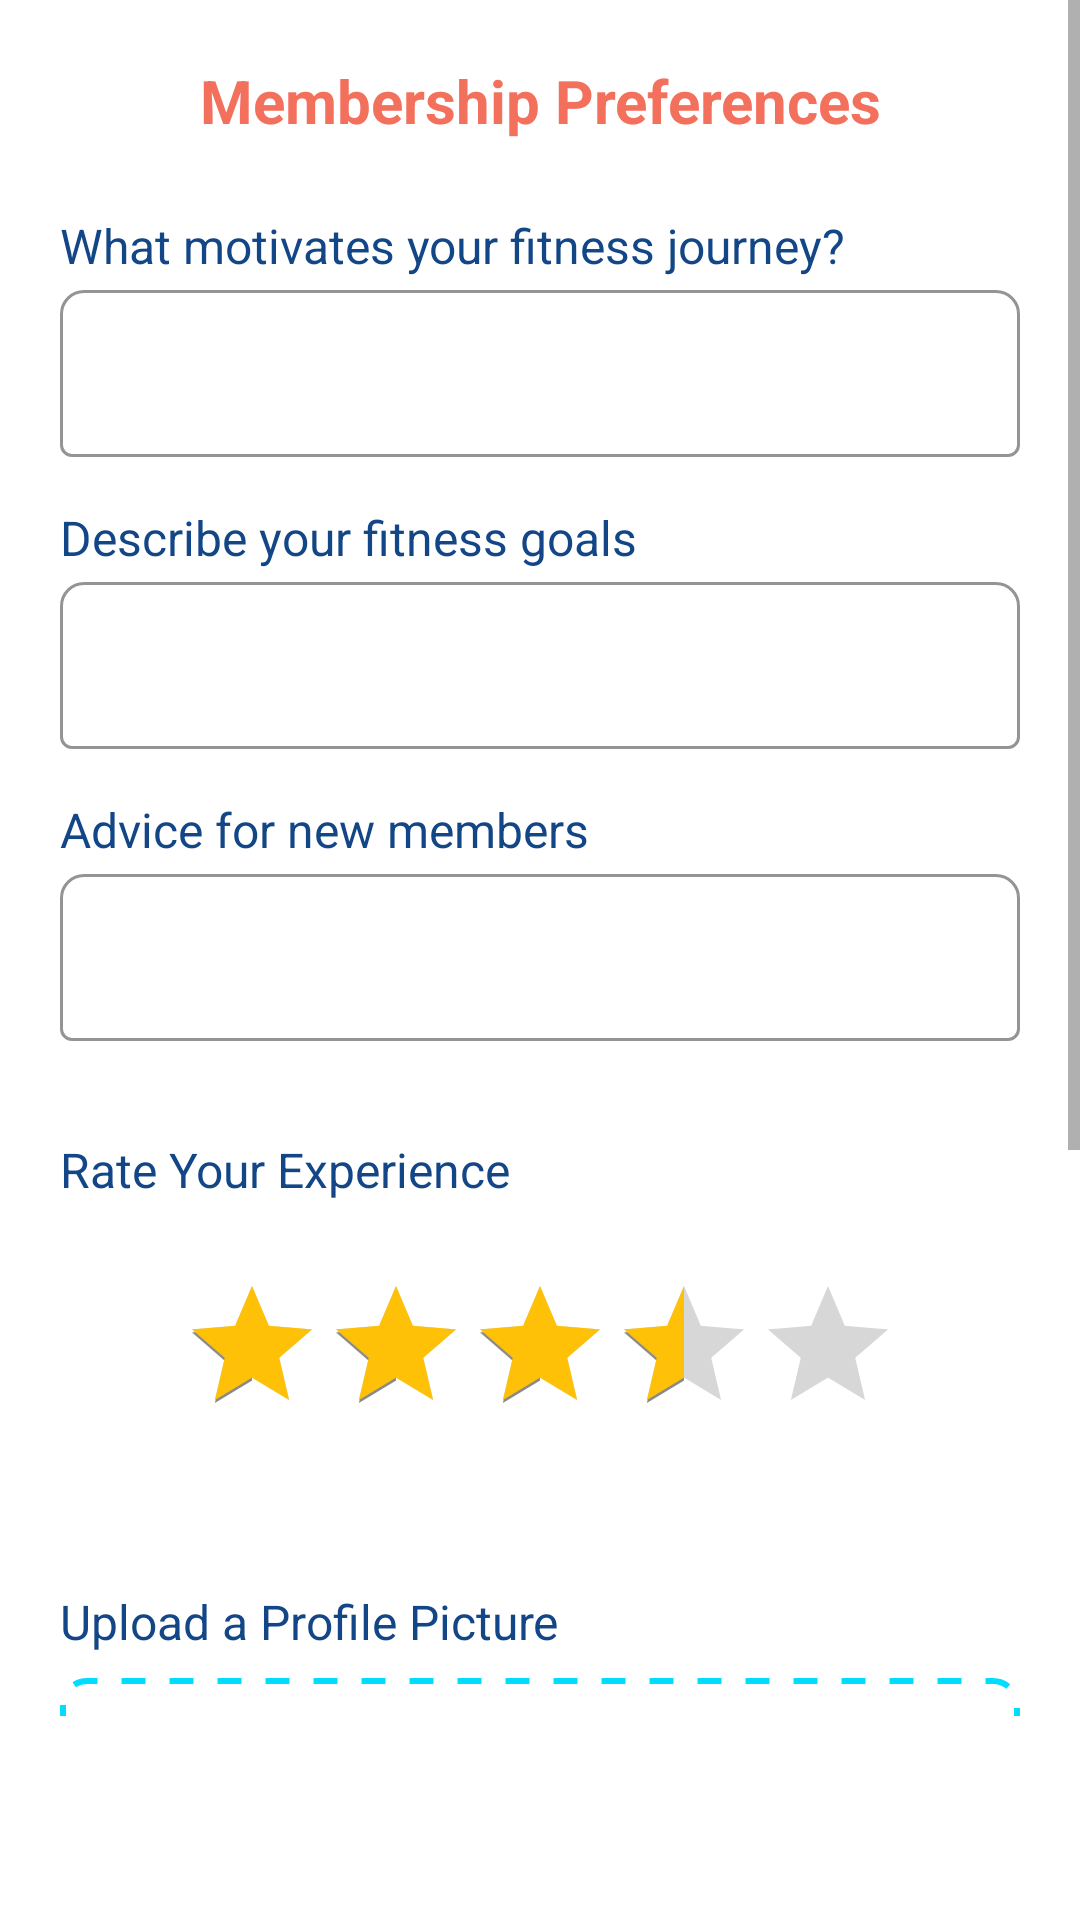

Here is an Android app screen rendered from its layout file. Give the layout XML and the strings, colors and styles it references.
<!-- AndroidManifest.xml: application theme Theme.MySlamBook -->
<!-- res/layout/fragment_form_page_three.xml -->
<?xml version="1.0" encoding="utf-8"?>
<androidx.constraintlayout.widget.ConstraintLayout xmlns:android="http://schemas.android.com/apk/res/android"
    xmlns:app="http://schemas.android.com/apk/res-auto"
    xmlns:tools="http://schemas.android.com/tools"
    android:layout_width="match_parent"
    android:layout_height="match_parent"
    android:background="@color/white"
    tools:context=".FormPageThreeFragment">

    <ScrollView
        android:layout_width="match_parent"
        android:layout_height="0dp"
        app:layout_constraintTop_toTopOf="parent"
        app:layout_constraintBottom_toTopOf="@id/actionLayout">

        <LinearLayout
            android:id="@+id/linear1"
            android:layout_width="match_parent"
            android:layout_height="wrap_content"
            android:padding="20dp"
            android:orientation="vertical">

            <TextView
                android:layout_width="match_parent"
                android:layout_height="wrap_content"
                android:text="Membership Preferences"
                android:textSize="20sp"
                android:textStyle="bold"
                android:textColor="#F3705C"
                android:gravity="center_horizontal"
                android:layout_marginBottom="24dp" />


            
            <TextView
                android:layout_width="match_parent"
                android:layout_height="wrap_content"
                android:text="What motivates your fitness journey?"
                android:textColor="@color/primary"
                android:layout_marginBottom="4dp"
                android:textSize="16sp" />

            <com.google.android.material.textfield.TextInputLayout
                android:layout_width="match_parent"
                android:layout_height="wrap_content"
                style="@style/Widget.MaterialComponents.TextInputLayout.OutlinedBox"
                app:boxStrokeColor="#F3705C"
                android:layout_marginBottom="16dp"
                app:boxCornerRadiusTopStart="8dp"
                app:boxCornerRadiusTopEnd="8dp"
                app:boxBackgroundColor="@color/white"
                app:hintEnabled="false">

                <com.google.android.material.textfield.TextInputEditText
                    android:id="@+id/defineLove"
                    android:layout_width="match_parent"
                    android:layout_height="wrap_content"
                    android:gravity="top|start"
                    android:textColor="@android:color/black"
                    android:maxLines="1"
                    android:minLines="1" />
            </com.google.android.material.textfield.TextInputLayout>

            
            <TextView
                android:layout_width="match_parent"
                android:layout_height="wrap_content"
                android:text="Describe your fitness goals"
                android:textColor="@color/primary"
                android:layout_marginBottom="4dp"
                android:textSize="16sp" />

            <com.google.android.material.textfield.TextInputLayout
                android:layout_width="match_parent"
                android:layout_height="wrap_content"
                android:layout_marginBottom="16dp"
                app:boxCornerRadiusTopStart="8dp"
                app:boxCornerRadiusTopEnd="8dp"
                app:boxBackgroundColor="@color/white"
                style="@style/Widget.MaterialComponents.TextInputLayout.OutlinedBox"
                app:boxStrokeColor="#F3705C"
                app:hintEnabled="false">

                <com.google.android.material.textfield.TextInputEditText
                    android:id="@+id/defineFriendship"
                    android:layout_width="match_parent"
                    android:layout_height="wrap_content"
                    android:gravity="top|start"
                    android:textColor="@android:color/black"
                    android:maxLines="1"
                    android:minLines="1" />
            </com.google.android.material.textfield.TextInputLayout>

            
            <TextView
                android:layout_width="match_parent"
                android:layout_height="wrap_content"
                android:text="Advice for new members"
                android:textColor="@color/primary"
                android:layout_marginBottom="4dp"
                android:textSize="16sp" />

            <com.google.android.material.textfield.TextInputLayout
                android:layout_width="match_parent"
                android:layout_height="wrap_content"
                android:layout_marginBottom="32dp"
                app:boxCornerRadiusTopStart="8dp"
                app:boxCornerRadiusTopEnd="8dp"
                style="@style/Widget.MaterialComponents.TextInputLayout.OutlinedBox"
                app:boxStrokeColor="#F3705C"
                app:boxBackgroundColor="@color/white"
                app:hintEnabled="false">

                <com.google.android.material.textfield.TextInputEditText
                    android:id="@+id/memorableExperience"
                    android:layout_width="match_parent"
                    android:layout_height="wrap_content"
                    android:gravity="top|start"
                    android:textColor="@android:color/black"
                    android:maxLines="1"
                    android:minLines="1" />
            </com.google.android.material.textfield.TextInputLayout>

            
            <TextView
                android:layout_width="match_parent"
                android:layout_height="wrap_content"
                android:text="Rate Your Experience"
                android:textColor="@color/primary"
                android:layout_marginBottom="8dp"
                android:textSize="16sp" />

            <LinearLayout
                android:id="@+id/linear2"
                android:layout_width="match_parent"
                android:layout_height="wrap_content"
                android:gravity="center_horizontal"
                android:background="@color/white"
                android:paddingVertical="16dp"
                android:layout_marginBottom="32dp"
                android:orientation="horizontal">

                <RatingBar
                    android:id="@+id/ratingBar"
                    android:layout_width="wrap_content"
                    android:layout_height="wrap_content"
                    android:max="5"
                    android:numStars="5"
                    android:rating="3.5"
                    android:stepSize="0.5"
                    android:progressTint="#FFC107"
                    android:secondaryProgressTint="#8A8A8A"/>

            </LinearLayout>

            <TextView
                android:layout_width="match_parent"
                android:layout_height="wrap_content"
                android:text="Upload a Profile Picture"
                android:textColor="@color/primary"
                android:layout_marginBottom="8dp"
                android:textSize="16sp" />

            <androidx.constraintlayout.widget.ConstraintLayout
                android:id="@+id/profileImageView"
                android:layout_width="match_parent"
                android:layout_height="250dp"
                android:background="@drawable/border_box"
                android:gravity="center"
                android:padding="16dp"
                android:layout_marginBottom="24dp">

                <ImageView
                    android:id="@+id/cloudIconPlaceholder"
                    android:layout_width="match_parent"
                    android:layout_height="match_parent"
                    android:src="@drawable/ic_upload"
                    app:tint="@android:color/darker_gray"
                    app:layout_constraintTop_toTopOf="parent"
                    app:layout_constraintStart_toStartOf="parent"
                    app:layout_constraintEnd_toEndOf="parent"
                    app:layout_constraintBottom_toBottomOf="parent"/>



            </androidx.constraintlayout.widget.ConstraintLayout>


        </LinearLayout>

    </ScrollView>


    <LinearLayout
        android:id="@+id/actionLayout"
        android:layout_width="match_parent"
        android:layout_height="wrap_content"
        app:layout_constraintBottom_toBottomOf="parent"
        android:background="#FFFF"
        android:padding="10dp"
        android:gravity="center"
        android:orientation="horizontal">

        <androidx.appcompat.widget.AppCompatButton
            android:id="@+id/btnBack"
            android:layout_width="0dp"
            android:layout_weight="1"
            android:layout_height="wrap_content"
            android:layout_marginEnd="10dp"
            android:background="@drawable/common_button"
            android:text="Back"
            android:textColor="@android:color/white" />

        <androidx.appcompat.widget.AppCompatButton
            android:id="@+id/btnSave"
            android:layout_width="0dp"
            android:layout_weight="1"
            android:layout_height="wrap_content"
            android:background="@drawable/common_button"
            android:text="Submit"
            android:textColor="@android:color/white" />


    </LinearLayout>

</androidx.constraintlayout.widget.ConstraintLayout>
<!-- resources referenced by this layout -->
<resources>
  <color name="primary">#134686</color>
  <color name="white">#FFFFFFFF</color>
  <!-- drawable border_box (drawable) -->
  <?xml version="1.0" encoding="utf-8"?>
  <shape xmlns:android="http://schemas.android.com/apk/res/android"
      android:shape="rectangle">
  
      
      <solid android:color="@android:color/transparent" />
  
      
      <stroke
          android:width="2dp"
          android:color="@android:color/holo_blue_bright"
          android:dashWidth="8dp"
          android:dashGap="8dp" />
  
      
      <corners android:radius="8dp" />
  </shape>
  <!-- drawable ic_upload (drawable) -->
  <vector xmlns:android="http://schemas.android.com/apk/res/android" android:height="34dp" android:viewportHeight="24" android:viewportWidth="24" android:width="34dp">
        
      <path android:fillColor="#000000" android:pathData="M19,13a1,1 0,0 0,-1 1v0.38L16.52,12.9a2.79,2.79 0,0 0,-3.93 0l-0.7,0.7L9.41,11.12a2.85,2.85 0,0 0,-3.93 0L4,12.6L4,7A1,1 0,0 1,5 6h7a1,1 0,0 0,0 -2L5,4A3,3 0,0 0,2 7L2,19a3,3 0,0 0,3 3L17,22a3,3 0,0 0,3 -3L20,14A1,1 0,0 0,19 13ZM5,20a1,1 0,0 1,-1 -1L4,15.43l2.9,-2.9a0.79,0.79 0,0 1,1.09 0l3.17,3.17 0,0L15.46,20ZM18,19a0.89,0.89 0,0 1,-0.18 0.53L13.31,15l0.7,-0.7a0.77,0.77 0,0 1,1.1 0L18,17.21ZM22.71,4.29l-3,-3a1,1 0,0 0,-0.33 -0.21,1 1,0 0,0 -0.76,0 1,1 0,0 0,-0.33 0.21l-3,3a1,1 0,0 0,1.42 1.42L18,4.41L18,10a1,1 0,0 0,2 0L20,4.41l1.29,1.3a1,1 0,0 0,1.42 0A1,1 0,0 0,22.71 4.29Z"/>
      
  </vector>
  <style name="Theme.MySlamBook" parent="Theme.MaterialComponents.DayNight.NoActionBar">
          
          
          <item name="colorPrimary">@color/purple_500</item>
          <item name="colorPrimaryVariant">@color/purple_700</item>
          <item name="colorOnPrimary">@color/black</item>
  
          
          <item name="colorSecondary">@color/teal_200</item>
          <item name="colorSecondaryVariant">@color/teal_700</item>
          <item name="colorOnSecondary">@color/black</item>
  
          
          <item name="android:statusBarColor">?attr/colorOnPrimary</item>
  
      </style>
  <color name="purple_500">#FF6200EE</color>
  <color name="purple_700">#FF3700B3</color>
  <color name="black">#FF000000</color>
  <color name="teal_200">#FF03DAC5</color>
  <color name="teal_700">#FF018786</color>
</resources>
